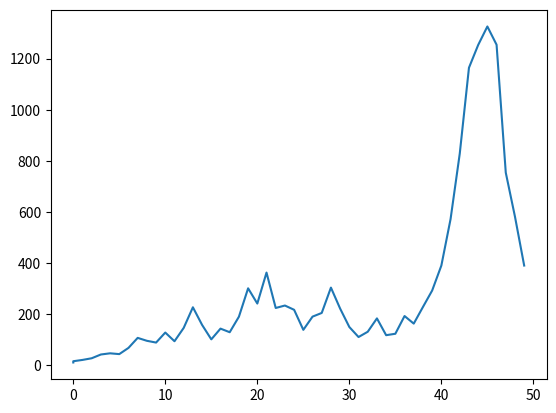

This figure's Python source:
import numpy as np
import random
import matplotlib.pylab as plt

drift = 0.1
volatl = 1
xRand = 1.0
length = 51
interval = 50

price = [10]

for t in range(interval):
    # change in share price
    deltaPrice = drift*price[t]+volatl*price[t]*(random.random()-0.5)
    #new share price
    price.append(price[t] + deltaPrice)
    
    
for i in range(interval):
   print (i, price[i])
    
t=[0]    
for i in range(interval):
    t.append(i)

    
plt.plot(t, price)
    
    